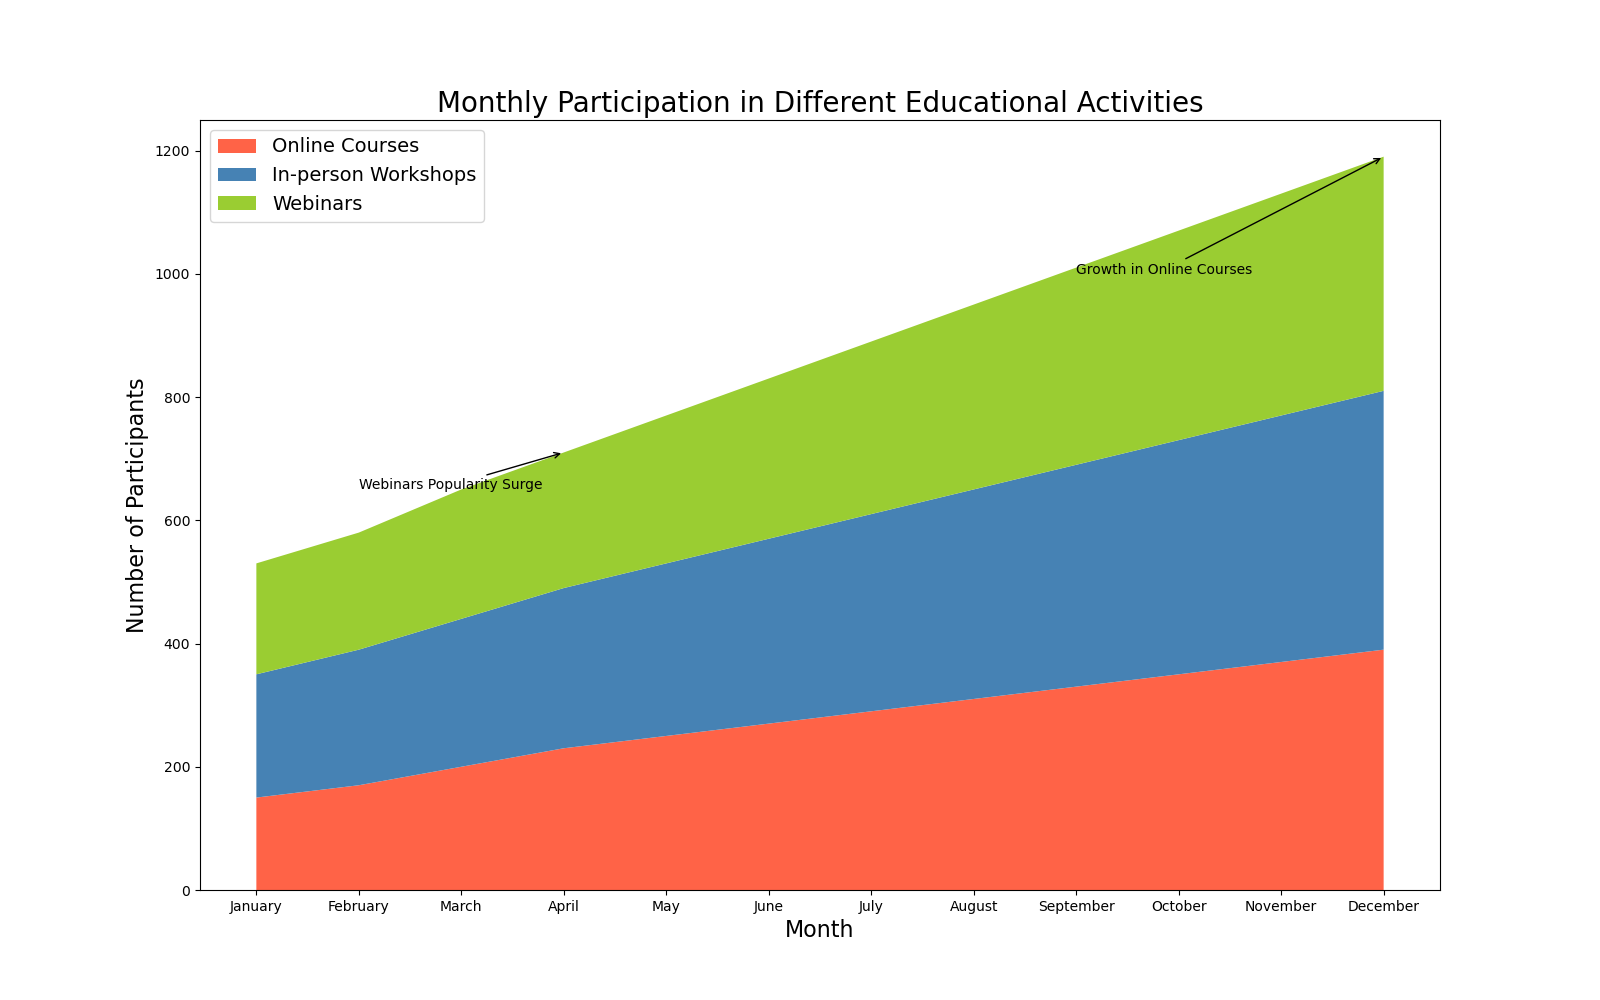

The data file committed next to this chart (first rows):
Month, Online Courses, In-person Workshops, Webinars
January, 150, 200, 180
February, 170, 220, 190
March, 200, 240, 210
April, 230, 260, 220
May, 250, 280, 240
June, 270, 300, 260
July, 290, 320, 280
August, 310, 340, 300
September, 330, 360, 320
October, 350, 380, 340
November, 370, 400, 360
December, 390, 420, 380
